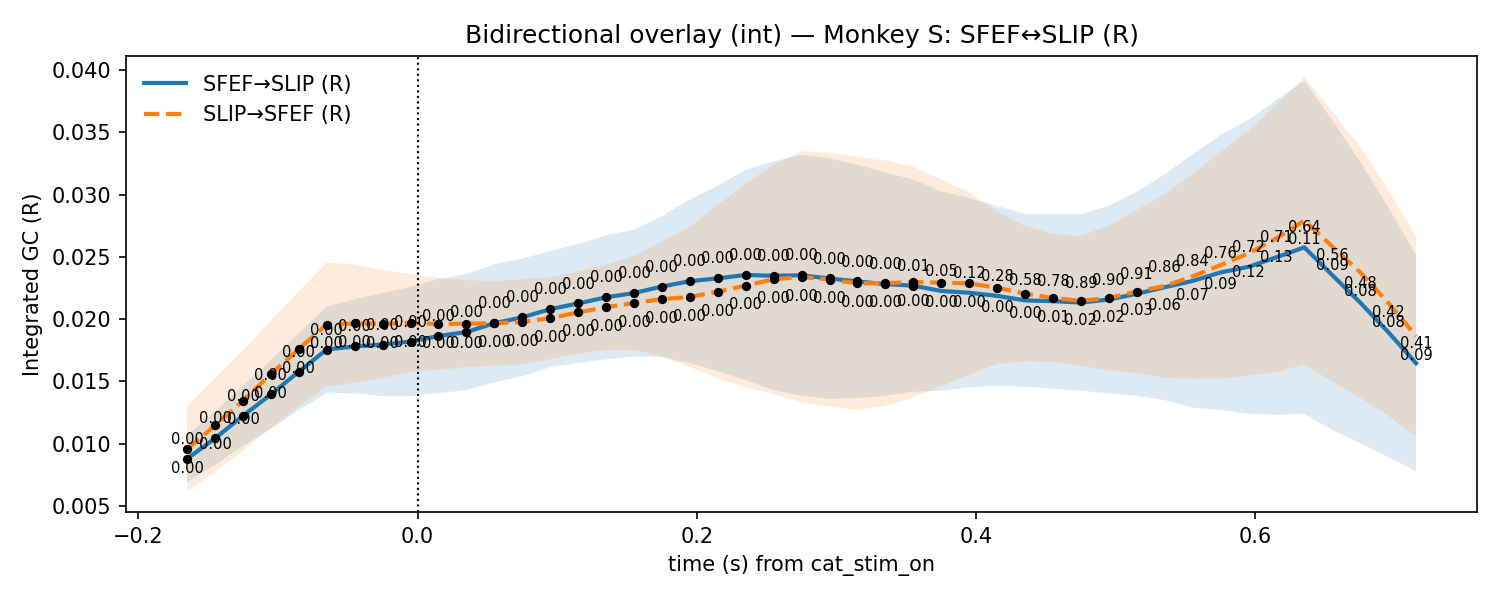

The file beside this chart, header and first rows:
t, mu_AB, lo_AB, hi_AB, p_stouffer_AB, sig_AB, mu_BA, lo_BA, hi_BA, p_stouffer_BA, sig_BA
-0.165, 0.008789, 0.006913, 0.01066, 5.2092330577790946e-05, 1, 0.009572, 0.006149, 0.013, 0.0005309, 1
-0.145, 0.01043, 0.008286, 0.01257, 3.823654773016383e-05, 1, 0.01146, 0.007702, 0.01522, 0.0002044, 1
-0.125, 0.01224, 0.009813, 0.01467, 1.2770129218186987e-05, 1, 0.01346, 0.009448, 0.01748, 4.563233725685123e-05, 1
-0.105, 0.01395, 0.0112, 0.01671, 1.2918793676597318e-05, 1, 0.01558, 0.01127, 0.0199, 1.0362877161051998e-05, 1
-0.085, 0.01579, 0.01269, 0.01889, 1.0418963010350168e-05, 1, 0.0176, 0.01296, 0.02225, 3.903519489645291e-06, 1
-0.065, 0.01756, 0.0141, 0.02102, 6.998558990556347e-06, 1, 0.01957, 0.01458, 0.02455, 2.0170734409408198e-06, 1
-0.045, 0.01782, 0.01403, 0.0216, 4.746178067116524e-06, 1, 0.01966, 0.01491, 0.0244, 4.833154605421441e-07, 1
-0.025, 0.01796, 0.01382, 0.0221, 6.05770936745742e-06, 1, 0.01963, 0.0153, 0.02396, 6.158492993346698e-08, 1
-0.005, 0.0182, 0.01381, 0.0226, 4.232250481517319e-06, 1, 0.0197, 0.01575, 0.02364, 2.166976065254289e-08, 1
0.015, 0.01864, 0.01405, 0.02323, 1.149377059639356e-06, 1, 0.01961, 0.01593, 0.0233, 8.014853336568706e-09, 1
0.035, 0.01897, 0.0143, 0.02363, 7.760913361964938e-07, 1, 0.01964, 0.01615, 0.02313, 2.5646116341704328e-08, 1
0.055, 0.01968, 0.01493, 0.02442, 2.3019768213838887e-07, 1, 0.01967, 0.01627, 0.02307, 1.133429828881205e-07, 1
0.075, 0.02015, 0.01542, 0.02487, 1.4505939294195969e-07, 1, 0.01978, 0.01636, 0.02321, 1.5470239234094407e-07, 1
0.095, 0.02081, 0.01615, 0.02546, 9.054738991931544e-08, 1, 0.02008, 0.01679, 0.02337, 9.776348419698877e-08, 1
0.115, 0.02126, 0.01649, 0.02604, 5.892901977500031e-08, 1, 0.02055, 0.01723, 0.02386, 6.281713649247678e-08, 1
0.135, 0.02175, 0.01677, 0.02674, 3.4242677804385835e-08, 1, 0.02096, 0.01752, 0.02439, 2.25080609705941e-08, 1
0.155, 0.0221, 0.01701, 0.02719, 1.2202806209948847e-08, 1, 0.02131, 0.01753, 0.02508, 8.758723968327331e-09, 1
0.175, 0.02262, 0.01696, 0.02828, 3.044164476051492e-09, 1, 0.02161, 0.01699, 0.02622, 8.629252534753107e-09, 1
0.195, 0.02305, 0.01648, 0.02962, 2.4860423719630376e-09, 1, 0.02178, 0.01616, 0.02741, 1.581697972596885e-08, 1
0.215, 0.02328, 0.01583, 0.03073, 9.828052260907327e-09, 1, 0.02221, 0.01523, 0.02918, 2.8383187800073983e-08, 1
0.235, 0.02355, 0.0151, 0.03199, 3.825590888517638e-08, 1, 0.0227, 0.01451, 0.03089, 3.65807708568866e-08, 1
0.255, 0.02349, 0.0143, 0.03268, 3.9358343784101635e-07, 1, 0.0232, 0.014, 0.03241, 4.3406964800318804e-08, 1
0.275, 0.02352, 0.01385, 0.0332, 2.079633339535647e-06, 1, 0.02339, 0.01331, 0.03348, 1.518917239762274e-07, 1
0.295, 0.02327, 0.0136, 0.03293, 1.2473099767928986e-05, 1, 0.02319, 0.01298, 0.03339, 3.161858109779203e-07, 1
0.315, 0.02303, 0.01367, 0.03239, 0.0001508, 1, 0.02287, 0.01272, 0.03303, 2.040137631054151e-06, 1
0.335, 0.02281, 0.01384, 0.03178, 0.001555, 1, 0.0229, 0.01305, 0.03274, 6.00329745126249e-06, 1
0.355, 0.02269, 0.01417, 0.03122, 0.006752, 1, 0.02298, 0.01371, 0.03225, 1.888154087403837e-05, 1
0.375, 0.02226, 0.01427, 0.03026, 0.04862, 0, 0.02293, 0.01463, 0.03124, 5.421895048918213e-05, 1
0.395, 0.02212, 0.01452, 0.02973, 0.1226, 0, 0.02288, 0.01556, 0.03019, 8.513238013552193e-05, 1
0.415, 0.02187, 0.01465, 0.02909, 0.2811, 0, 0.02252, 0.01639, 0.02865, 0.0002449, 1
0.435, 0.02151, 0.01457, 0.02845, 0.5823, 0, 0.02205, 0.01662, 0.02749, 0.001208, 1
0.455, 0.02145, 0.01442, 0.02847, 0.7767, 0, 0.02171, 0.01658, 0.02683, 0.006356, 1
0.475, 0.02133, 0.01425, 0.02842, 0.8902, 0, 0.02148, 0.01626, 0.0267, 0.01535, 1
0.495, 0.02158, 0.01404, 0.02911, 0.905, 0, 0.02171, 0.01589, 0.02752, 0.02235, 1
0.515, 0.02203, 0.01385, 0.03022, 0.9078, 0, 0.02222, 0.01567, 0.02878, 0.02629, 1
0.535, 0.02257, 0.01349, 0.03164, 0.8632, 0, 0.02267, 0.01529, 0.03004, 0.05544, 0
0.555, 0.02307, 0.0129, 0.03324, 0.8405, 0, 0.02343, 0.01521, 0.03166, 0.0722, 0
0.575, 0.02375, 0.0127, 0.0348, 0.7635, 0, 0.02434, 0.01525, 0.03343, 0.09108, 0
0.595, 0.0242, 0.0124, 0.036, 0.7221, 0, 0.02529, 0.01546, 0.03512, 0.1163, 0
0.615, 0.02497, 0.01233, 0.03761, 0.7121, 0, 0.02649, 0.01576, 0.03722, 0.1342, 0
0.635, 0.02577, 0.0124, 0.03914, 0.6448, 0, 0.02792, 0.01637, 0.03947, 0.1126, 0
0.655, 0.02354, 0.01111, 0.03597, 0.5621, 0, 0.02584, 0.015, 0.03668, 0.0949, 0
0.675, 0.02133, 0.01002, 0.03265, 0.4764, 0, 0.02377, 0.01368, 0.03385, 0.07799, 0
0.695, 0.01897, 0.00894, 0.02901, 0.418, 0, 0.02133, 0.01226, 0.0304, 0.07622, 0
0.715, 0.01646, 0.007778, 0.02514, 0.4141, 0, 0.01864, 0.0106, 0.02668, 0.09496, 0
